Run: headless pygame with SDL's dummy video driver; simulated clock (each Clock.tick advances the game by its frame time, no real sleeping); random seed 0; keys injected as events and as key.get_pressed() state; no mouse input.
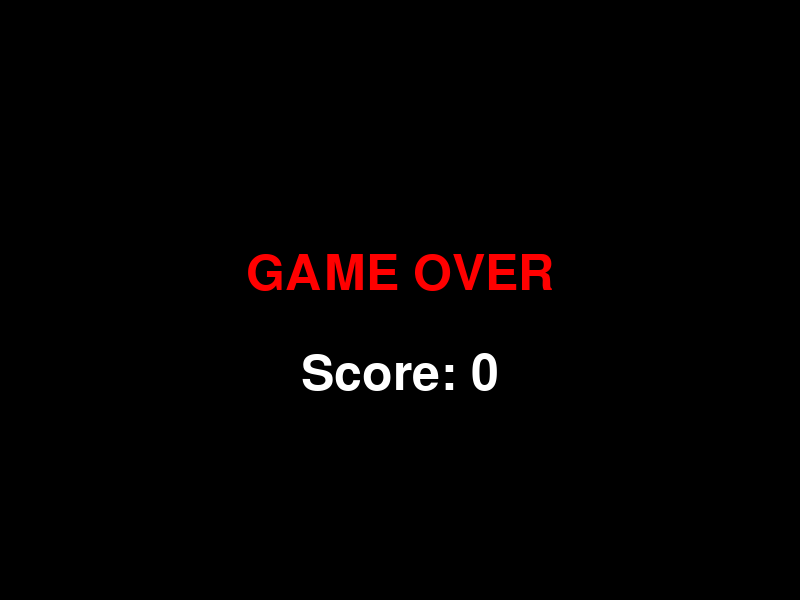
Frame 1 of 1 · flips 1–60 · no input (game ended)

The pygame program that drew these frames:

# /// script
# requires-python = ">=3.12"
# dependencies = [
#     "pygame",
# ]
# ///

import pygame
import random
import sys

# Initialize Pygame
pygame.init()

# Screen dimensions
SCREEN_WIDTH = 800
SCREEN_HEIGHT = 600
GRID_SIZE = 20
GRID_WIDTH = SCREEN_WIDTH // GRID_SIZE
GRID_HEIGHT = SCREEN_HEIGHT // GRID_SIZE

# Colors
BLACK = (0, 0, 0)
WHITE = (255, 255, 255)
RED = (255, 0, 0)
GREEN = (0, 255, 0)
BLUE = (0, 0, 255)
GRAY = (128, 128, 128)

# Game settings
GAME_SPEED = 10  # Frames per second

class SnakeGame:
    def __init__(self):
        # Set up the display
        self.screen = pygame.display.set_mode((SCREEN_WIDTH, SCREEN_HEIGHT))
        pygame.display.set_caption('Snake Game')
        self.clock = pygame.time.Clock()
        
        # Snake initial setup
        self.snake = [(GRID_WIDTH // 2, GRID_HEIGHT // 2)]
        self.direction = (1, 0)  # Initial direction: right
        
        # Game state
        self.score = 0
        self.game_over = False

        # Initialize walls first
        self.walls = self.generate_walls()
        
        # Then generate food
        self.food = self.generate_food()

    def generate_food(self):
        """Generate food at a random unoccupied location"""
        attempts = 0
        max_attempts = 100
        while attempts < max_attempts:
            food_pos = (
                random.randint(0, GRID_WIDTH - 1),
                random.randint(0, GRID_HEIGHT - 1)
            )
            # Ensure food is not on snake or walls
            if (food_pos not in self.snake and 
                food_pos not in self.walls):
                return food_pos
            attempts += 1
        
        # Fallback if no suitable position found
        return (GRID_WIDTH // 2, GRID_HEIGHT // 2)

    def generate_walls(self):
        """Generate a set of walls randomly distributed"""
        walls = set()
        # Add some boundary walls
        for x in range(GRID_WIDTH):
            walls.add((x, 0))
            walls.add((x, GRID_HEIGHT - 1))
        for y in range(GRID_HEIGHT):
            walls.add((0, y))
            walls.add((GRID_WIDTH - 1, y))
        
        # Add some random internal walls
        num_walls = random.randint(10, 30)
        while len(walls) < num_walls:
            wall_pos = (
                random.randint(1, GRID_WIDTH - 2),
                random.randint(1, GRID_HEIGHT - 2)
            )
            if wall_pos not in self.snake:
                walls.add(wall_pos)
        
        return walls

    def move_snake(self):
        """Move the snake and handle growth and collisions"""
        head = (
            self.snake[0][0] + self.direction[0],
            self.snake[0][1] + self.direction[1]
        )
        
        # Check wall collision
        if (head in self.walls or 
            head[0] < 0 or head[0] >= GRID_WIDTH or 
            head[1] < 0 or head[1] >= GRID_HEIGHT or 
            head in self.snake[1:]):
            self.game_over = True
            return
        
        # Add new head
        self.snake.insert(0, head)
        
        # Check food collision
        if head == self.food:
            self.score += 1
            self.food = self.generate_food()
        else:
            # Remove tail if not eating
            self.snake.pop()

    def draw(self):
        """Draw all game elements"""
        # Clear screen
        self.screen.fill(BLACK)
        
        # Draw walls
        for wall in self.walls:
            pygame.draw.rect(
                self.screen, 
                GRAY, 
                (wall[0]*GRID_SIZE, wall[1]*GRID_SIZE, GRID_SIZE, GRID_SIZE)
            )
        
        # Draw snake
        for segment in self.snake:
            pygame.draw.rect(
                self.screen, 
                GREEN, 
                (segment[0]*GRID_SIZE, segment[1]*GRID_SIZE, GRID_SIZE, GRID_SIZE)
            )
        
        # Draw food
        pygame.draw.rect(
            self.screen, 
            RED, 
            (self.food[0]*GRID_SIZE, self.food[1]*GRID_SIZE, GRID_SIZE, GRID_SIZE)
        )
        
        # Draw score
        font = pygame.font.Font(None, 36)
        score_text = font.render(f'Score: {self.score}', True, WHITE)
        self.screen.blit(score_text, (10, 10))
        
        # Update display
        pygame.display.flip()

    def run(self):
        """Main game loop"""
        while not self.game_over:
            # Handle events
            for event in pygame.event.get():
                if event.type == pygame.QUIT:
                    pygame.quit()
                    sys.exit()
                
                # Handle keyboard input
                if event.type == pygame.KEYDOWN:
                    if event.key == pygame.K_UP and self.direction != (0, 1):
                        self.direction = (0, -1)
                    elif event.key == pygame.K_DOWN and self.direction != (0, -1):
                        self.direction = (0, 1)
                    elif event.key == pygame.K_LEFT and self.direction != (1, 0):
                        self.direction = (-1, 0)
                    elif event.key == pygame.K_RIGHT and self.direction != (-1, 0):
                        self.direction = (1, 0)
            
            # Move snake
            self.move_snake()
            
            # Draw game state
            self.draw()
            
            # Control game speed
            self.clock.tick(GAME_SPEED)
        
        # Game over screen
        self.screen.fill(BLACK)
        font = pygame.font.Font(None, 74)
        game_over_text = font.render('GAME OVER', True, RED)
        score_text = font.render(f'Score: {self.score}', True, WHITE)
        self.screen.blit(game_over_text, (SCREEN_WIDTH//2 - game_over_text.get_width()//2, SCREEN_HEIGHT//2 - 50))
        self.screen.blit(score_text, (SCREEN_WIDTH//2 - score_text.get_width()//2, SCREEN_HEIGHT//2 + 50))
        pygame.display.flip()
        
        # Wait before closing
        pygame.time.wait(2000)
        pygame.quit()
        sys.exit()

def main():
    """Start the game"""
    game = SnakeGame()
    game.run()

if __name__ == '__main__':
    main()
